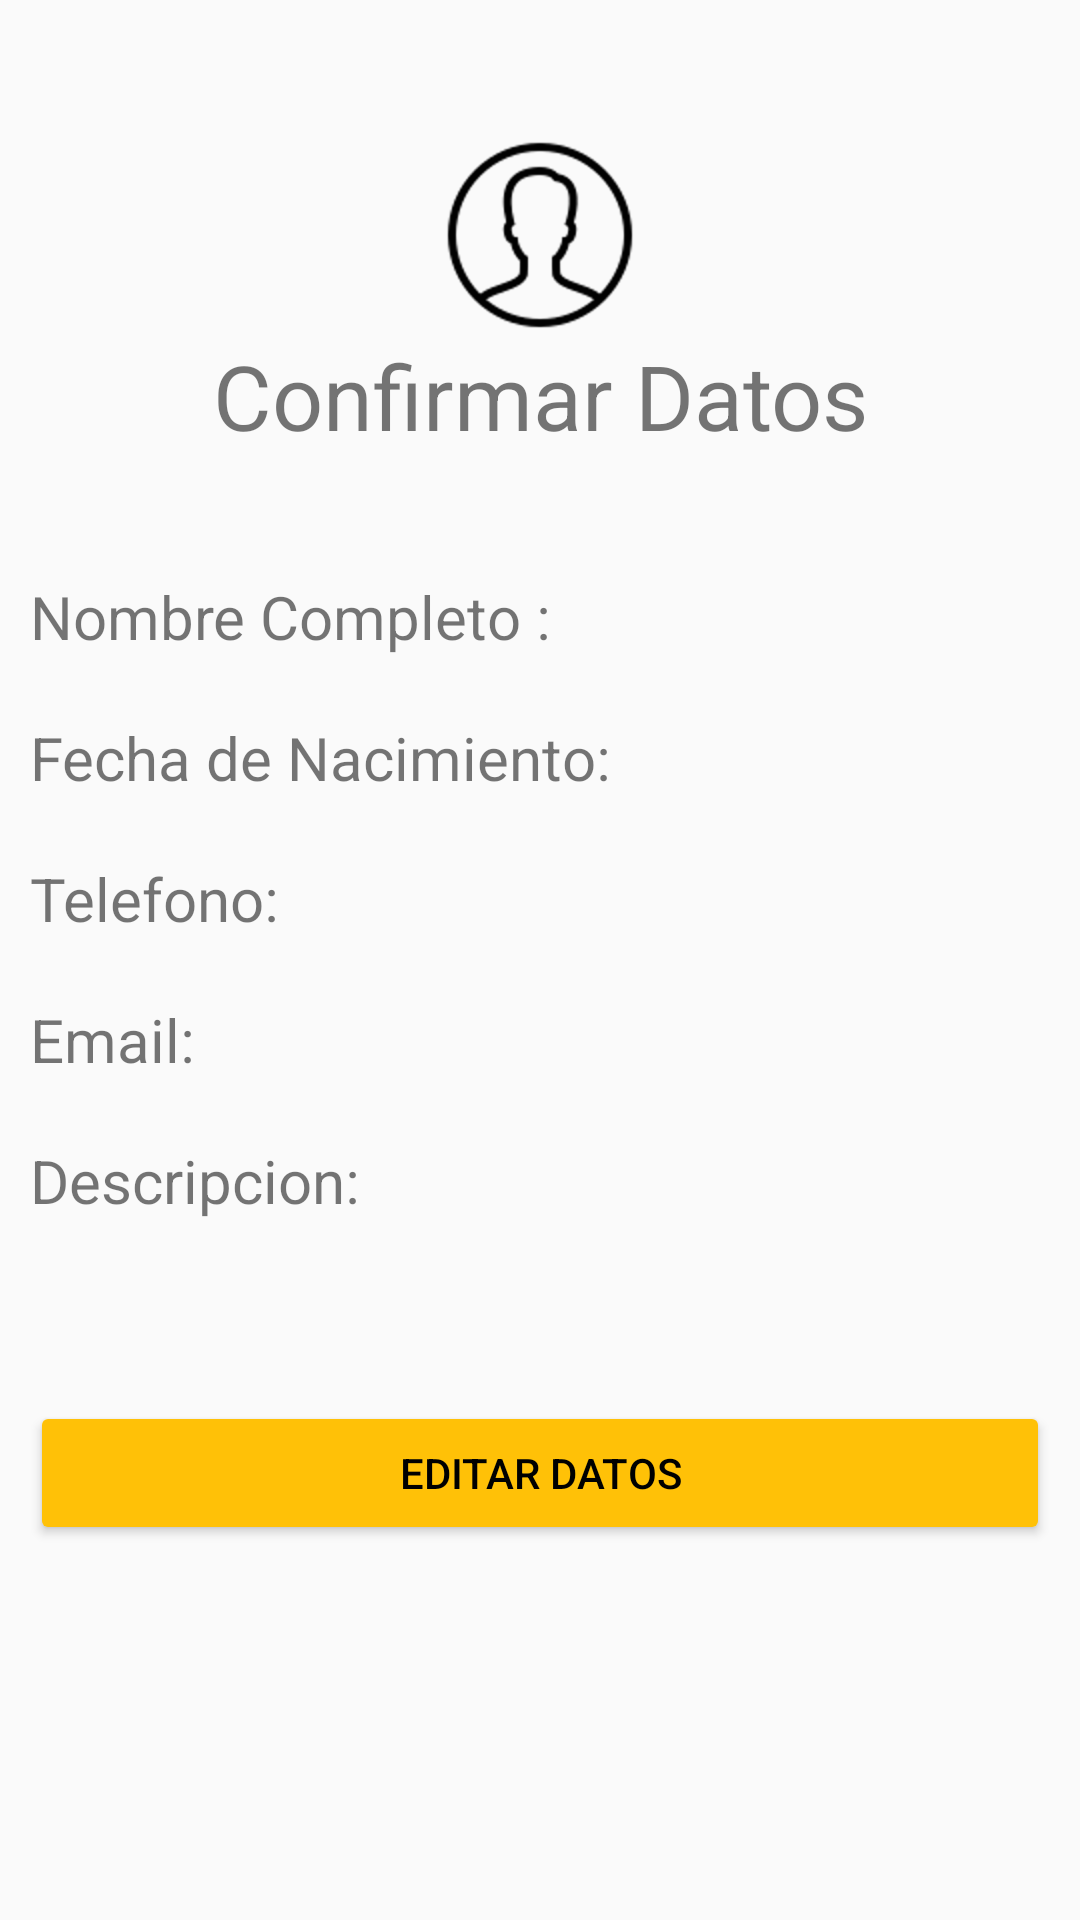

The Android layout XML behind this screen, and the referenced resources:
<!-- AndroidManifest.xml: application theme AppTheme -->
<!-- res/layout/activity_editar_contacto.xml -->
<?xml version="1.0" encoding="utf-8"?>
<LinearLayout
    xmlns:android="http://schemas.android.com/apk/res/android"
    xmlns:app="http://schemas.android.com/apk/res-auto"
    xmlns:tools="http://schemas.android.com/tools"
    android:layout_width="match_parent"
    android:layout_height="match_parent"
    tools:context=".EditarContacto"
    android:orientation="vertical"
    android:paddingLeft="10dp"
    android:paddingRight="10dp">

    <ImageView
        android:id="@+id/imgvTitulo"
        android:layout_width="match_parent"
        android:layout_height="wrap_content"
        android:layout_gravity="center"
        android:layout_marginTop="20sp"
        android:paddingTop="25dp"
        android:src="@drawable/contacto" />

    <TextView
        android:id="@+id/tvTitulo"
        android:layout_width="match_parent"
        android:layout_height="wrap_content"
        android:layout_gravity="center_vertical"
        android:layout_marginBottom="40sp"
        android:gravity="center"
        android:text="@string/editar"
        android:textSize="30dp" />


    <LinearLayout
        android:layout_width="387dp"
        android:layout_height="wrap_content"
        android:orientation="horizontal">

        <TextView
            android:id="@+id/textNom"
            android:layout_width="194dp"
            android:layout_height="wrap_content"
            android:layout_marginBottom="20sp"
            android:text="@string/NombreEditar"
            android:textSize="20dp" />

        <TextView
            android:id="@+id/textNombre"
            android:layout_width="188dp"
            android:layout_height="wrap_content"
            android:layout_marginLeft="10dp"
            android:textSize="20dp" />


    </LinearLayout>

    <LinearLayout
        android:layout_width="387dp"
        android:layout_height="wrap_content"
        android:orientation="horizontal">

        <TextView
            android:id="@+id/textDate"
            android:layout_width="wrap_content"
            android:layout_height="wrap_content"
            android:layout_marginBottom="20sp"
            android:text="@string/FechaEditar"
            android:textSize="20dp" />

        <TextView
            android:id="@+id/textFecha"
            android:layout_width="184dp"
            android:layout_height="wrap_content"
            android:layout_marginLeft="10dp"
            android:layout_marginBottom="20sp"
            android:textSize="20dp" />


    </LinearLayout>

    <LinearLayout
        android:layout_width="387dp"
        android:layout_height="wrap_content"
        android:orientation="horizontal">

        <TextView
            android:id="@+id/textTelefono"
            android:layout_width="193dp"
            android:layout_height="wrap_content"
            android:layout_marginBottom="20sp"
            android:text="@string/TelefonoEditar"
            android:textSize="20dp" />

        <TextView
            android:id="@+id/textTel"
            android:layout_width="186dp"
            android:layout_height="wrap_content"
            android:layout_marginLeft="10dp"
            android:layout_marginBottom="20sp"
            android:textSize="20dp" />


    </LinearLayout>


    <LinearLayout
        android:layout_width="386dp"
        android:layout_height="wrap_content"
        android:orientation="horizontal">

        <TextView
            android:id="@+id/textCorreo"
            android:layout_width="191dp"
            android:layout_height="wrap_content"
            android:layout_marginBottom="20sp"
            android:text="@string/EmailEditar"
            android:textSize="20dp" />


        <TextView
            android:id="@+id/textEmail"
            android:layout_width="186dp"
            android:layout_height="wrap_content"
            android:layout_marginLeft="10dp"
            android:layout_marginBottom="20sp"
            android:textSize="20dp" />

    </LinearLayout>


    <LinearLayout
        android:layout_width="385dp"
        android:layout_height="wrap_content"
        android:orientation="horizontal">

        <TextView
            android:id="@+id/textDescripcion"
            android:layout_width="190dp"
            android:layout_height="wrap_content"
            android:layout_marginBottom="20sp"
            android:text="@string/DescripcionEditar"
            android:textSize="20dp" />

        <TextView
            android:id="@+id/textDescrip"
            android:layout_width="188dp"
            android:layout_height="wrap_content"
            android:layout_marginLeft="10dp"
            android:layout_marginBottom="20sp"
            android:textSize="20dp" />

    </LinearLayout>

    <Button
        android:id="@+id/button2"
        android:layout_width="match_parent"
        android:layout_height="wrap_content"
        android:text="@string/EditarDatos"
        android:layout_marginTop="40dp"
        android:theme="@style/MiBotonRaised"/>


</LinearLayout>
<!-- resources referenced by this layout -->
<resources>
  <!-- drawable contacto: png bitmap (drawable-hdpi, 2858 bytes) -->
  <string name="DescripcionEditar">Descripcion: </string>
  <string name="EditarDatos">Editar Datos </string>
  <string name="EmailEditar">Email: </string>
  <string name="FechaEditar">Fecha de Nacimiento: </string>
  <string name="NombreEditar">Nombre Completo : </string>
  <string name="TelefonoEditar">Telefono: </string>
  <string name="editar">Confirmar Datos</string>
  <style name="MiBotonRaised" parent="Theme.AppCompat.Light">
          <item name="colorButtonNormal">@color/colorAccent</item>
          <item name="colorControlHighlight">@color/control</item>
          <item name="android:textColor">@color/letra</item>
  
  
      </style>
  <style name="AppTheme" parent="Theme.AppCompat.Light.DarkActionBar">
          
          <item name="colorPrimary">@color/colorPrimary</item>
          <item name="colorPrimaryDark">@color/colorPrimaryDark</item>
          <item name="colorAccent">@color/colorAccent</item>
      </style>
  <color name="colorAccent">#FFC107</color>
  <color name="control">#ffffff</color>
  <color name="letra">#000000</color>
  <color name="colorPrimary">#03A9F4</color>
  <color name="colorPrimaryDark">#0288D1</color>
</resources>
